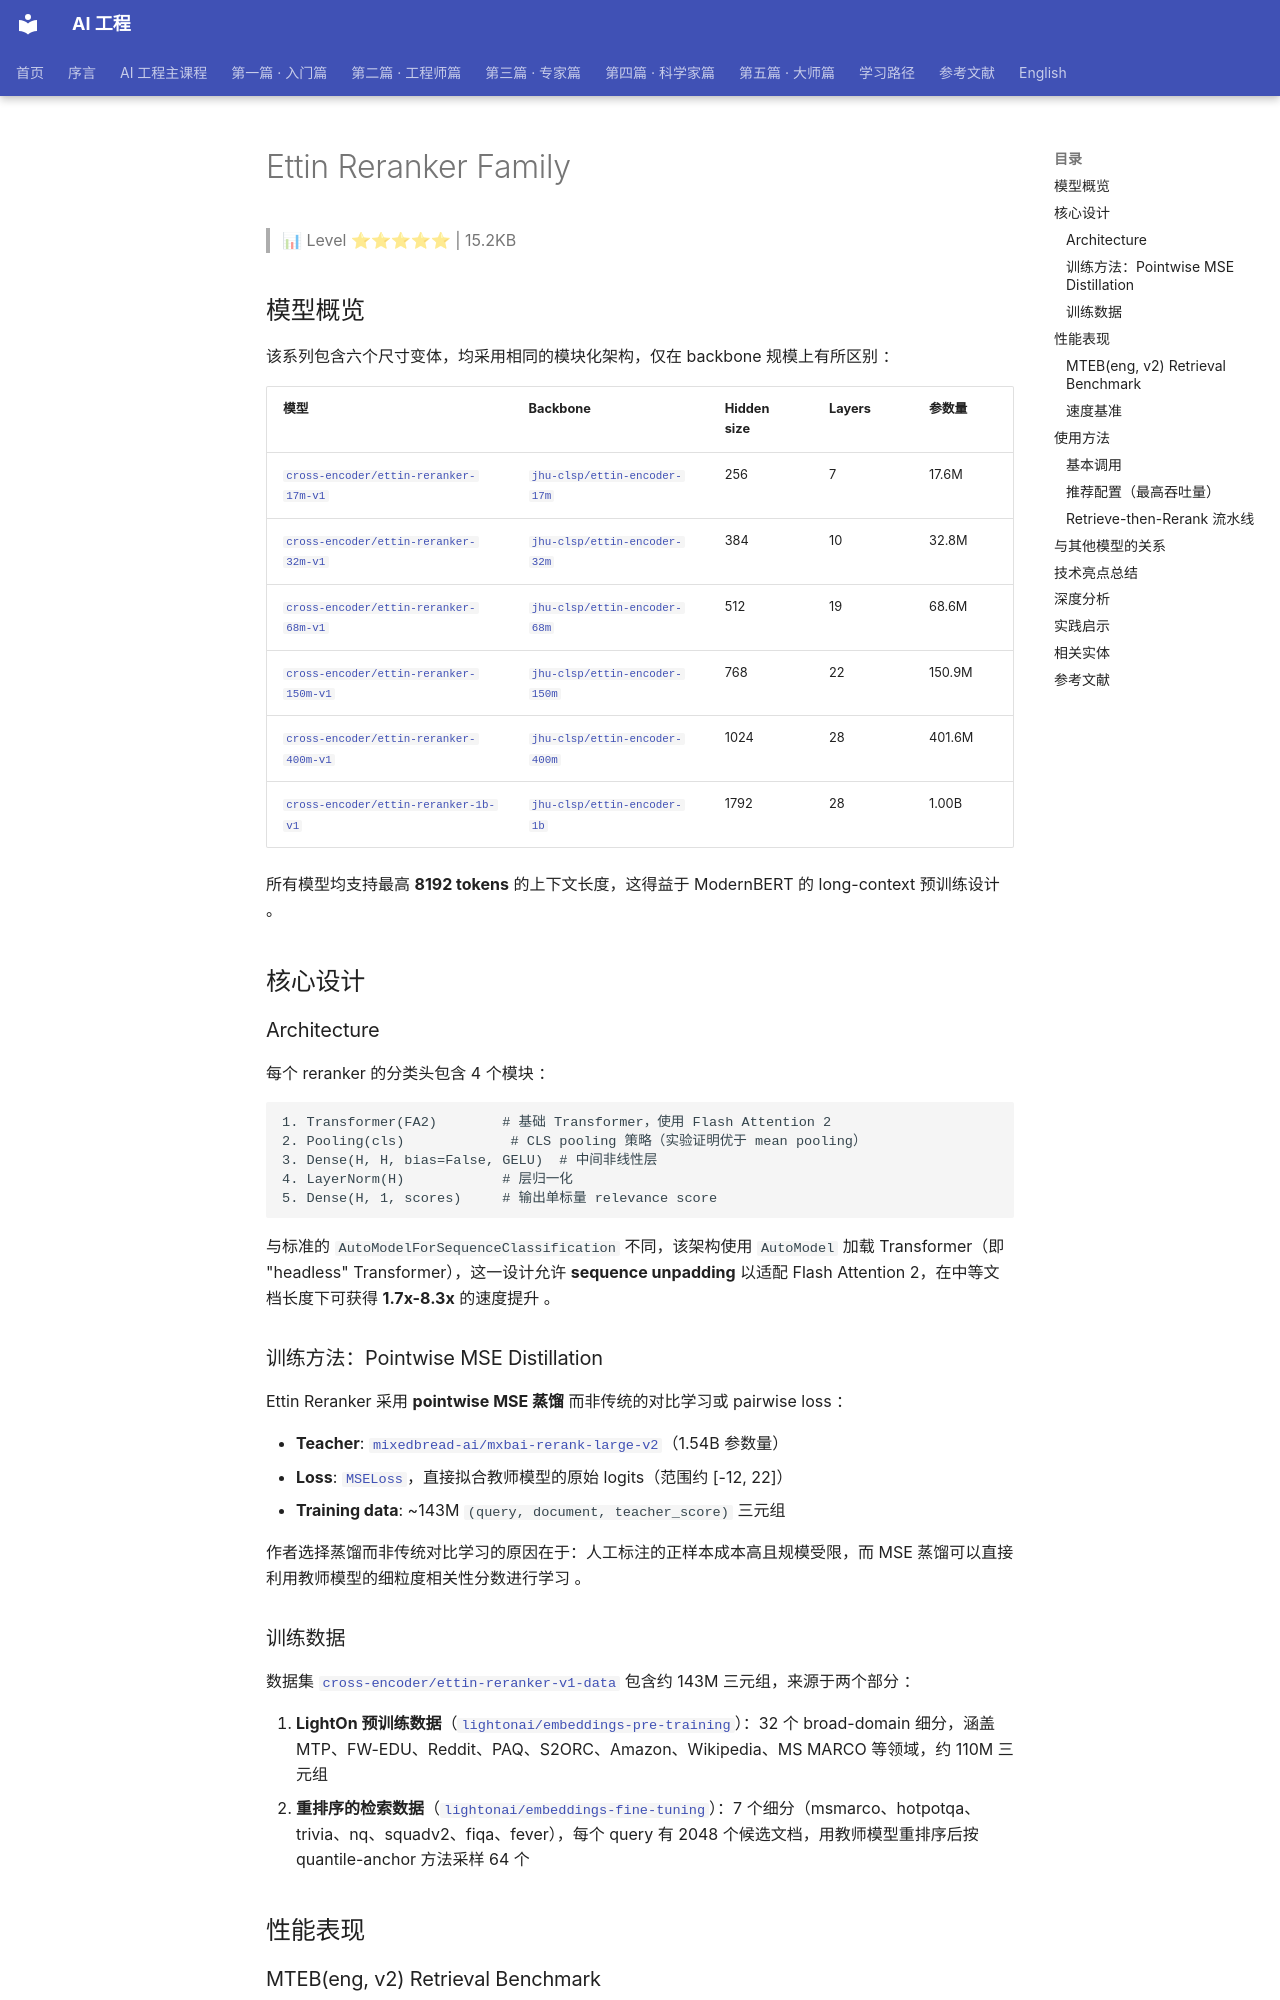

repository: QianJinGuo/wiki-book · page: ch10/021-ettin-reranker-family.html · generator: mkdocs

# Ettin Reranker Family

> 📊 Level ⭐⭐⭐⭐⭐ | 15.2KB

## 模型概览

该系列包含六个尺寸变体，均采用相同的模块化架构，仅在 backbone 规模上有所区别 ：

| 模型 | Backbone | Hidden size | Layers | 参数量 |
|------|----------|-------------|--------|--------|
| [`cross-encoder/ettin-reranker-17m-v1`](https://huggingface.co/cross-encoder/ettin-reranker-17m-v1) | [`jhu-clsp/ettin-encoder-17m`](https://huggingface.co/jhu-clsp/ettin-encoder-17m) | 256 | 7 | 17.6M |
| [`cross-encoder/ettin-reranker-32m-v1`](https://huggingface.co/cross-encoder/ettin-reranker-32m-v1) | [`jhu-clsp/ettin-encoder-32m`](https://huggingface.co/jhu-clsp/ettin-encoder-32m) | 384 | 10 | 32.8M |
| [`cross-encoder/ettin-reranker-68m-v1`](https://huggingface.co/cross-encoder/ettin-reranker-68m-v1) | [`jhu-clsp/ettin-encoder-68m`](https://huggingface.co/jhu-clsp/ettin-encoder-68m) | 512 | 19 | 68.6M |
| [`cross-encoder/ettin-reranker-150m-v1`](https://huggingface.co/cross-encoder/ettin-reranker-150m-v1) | [`jhu-clsp/ettin-encoder-150m`](https://huggingface.co/jhu-clsp/ettin-encoder-150m) | 768 | 22 | 150.9M |
| [`cross-encoder/ettin-reranker-400m-v1`](https://huggingface.co/cross-encoder/ettin-reranker-400m-v1) | [`jhu-clsp/ettin-encoder-400m`](https://huggingface.co/jhu-clsp/ettin-encoder-400m) | 1024 | 28 | 401.6M |
| [`cross-encoder/ettin-reranker-1b-v1`](https://huggingface.co/cross-encoder/ettin-reranker-1b-v1) | [`jhu-clsp/ettin-encoder-1b`](https://huggingface.co/jhu-clsp/ettin-encoder-1b) | 1792 | 28 | 1.00B |

所有模型均支持最高 **8192 tokens** 的上下文长度，这得益于 ModernBERT 的 long-context 预训练设计 。

## 核心设计

### Architecture

每个 reranker 的分类头包含 4 个模块 ：

```
1. Transformer(FA2)        # 基础 Transformer，使用 Flash Attention 2
2. Pooling(cls)             # CLS pooling 策略（实验证明优于 mean pooling）
3. Dense(H, H, bias=False, GELU)  # 中间非线性层
4. LayerNorm(H)            # 层归一化
5. Dense(H, 1, scores)     # 输出单标量 relevance score
```

与标准的 `AutoModelForSequenceClassification` 不同，该架构使用 `AutoModel` 加载 Transformer（即 "headless" Transformer），这一设计允许 **sequence unpadding** 以适配 Flash Attention 2，在中等文档长度下可获得 **1.7x-8.3x** 的速度提升 。

### 训练方法：Pointwise MSE Distillation

Ettin Reranker 采用 **pointwise MSE 蒸馏** 而非传统的对比学习或 pairwise loss ：

- **Teacher**: [`mixedbread-ai/mxbai-rerank-large-v2`](https://huggingface.co/mixedbread-ai/mxbai-rerank-large-v2)（1.54B 参数量）
- **Loss**: [`MSELoss`](https://sbert.net/docs/package_reference/cross_encoder/losses.html#mseloss)，直接拟合教师模型的原始 logits（范围约 [-12, 22]）
- **Training data**: ~143M `(query, document, teacher_score)` 三元组

作者选择蒸馏而非传统对比学习的原因在于：人工标注的正样本成本高且规模受限，而 MSE 蒸馏可以直接利用教师模型的细粒度相关性分数进行学习 。

### 训练数据

数据集 [`cross-encoder/ettin-reranker-v1-data`](https://huggingface.co/datasets/cross-encoder/ettin-reranker-v1-data) 包含约 143M 三元组，来源于两个部分 ：

1. **LightOn 预训练数据**（[`lightonai/embeddings-pre-training`](https://huggingface.co/datasets/lightonai/embeddings-pre-training)）：32 个 broad-domain 细分，涵盖 MTP、FW-EDU、Reddit、PAQ、S2ORC、Amazon、Wikipedia、MS MARCO 等领域，约 110M 三元组
2. **重排序的检索数据**（[`lightonai/embeddings-fine-tuning`](https://huggingface.co/datasets/lightonai/embeddings-fine-tuning)）：7 个细分（msmarco、hotpotqa、trivia、nq、squadv2、fiqa、fever），每个 query 有 2048 个候选文档，用教师模型重排序后按 quantile-anchor 方法采样 64 个

## 性能表现
